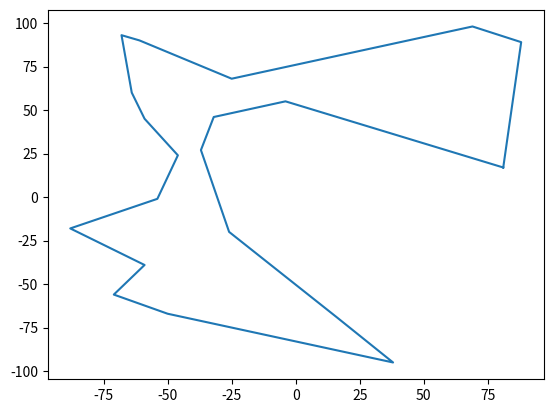

This figure's Python source:
from random import shuffle, random
from matplotlib import pyplot as plt

# parameters
# city positions
# mutations probability
# population size
# maximum number of generations


def distance(p1, p2):
    return (p1[0]-p2[0])**2+(p1[1]-p2[1])**2


def fitness(test, ans):
    f = 0

    for i in range(len(test)):
        f += distance(ans[test[i-1]], ans[test[i]])

    return f


def randIndividual(length):  # individual consists of the order they visit each city
    ind = list(range(length))
    shuffle(ind)

    return ind


def mutate(ind, currGen, maxNumberOfGenerations):
    mutProb = .2*(maxNumberOfGenerations-currGen)/maxNumberOfGenerations

    L = len(ind)
    for i in range(L):  # every city has a mutProb chance to be swaped with another
        if random() < mutProb:
            swapOrMoveOrFlip = random()
            if swapOrMoveOrFlip < .4:  # swap two points
                r = int(random()*L)
                temp = ind[r]
                ind[r] = ind[i]
                ind[i] = temp
            elif swapOrMoveOrFlip < .7:  # move one point to another place
                r = int(random()*L)
                temp = ind[i]
                ind.remove(ind[i])
                ind.insert(r, temp)
            else:  # flip back half
                r = int(random()*L)
                Front = ind[:r]
                Back = ind[r:]
                Back.reverse()
                Front.extend(Back)
                ind = Front

    return ind


def transpositions(ind):
    l = len(ind)

    ts = []
    for i in range(l):
        nex = ind[(ind.index(i)+1) % l]
        ts.append(nex)

    return ts


def fillIn(ind, L):

    missing = []
    for i in range(L):
        if not(i in ind):
            missing.append(i)

    shuffle(missing)

    ind.extend(missing)
    return ind


def breed(ind1, ind2, currGen, maxNumberOfGenerations):
    L = len(ind1)
    new = []

    trans1 = transpositions(ind1)
    trans2 = transpositions(ind2)

    nex = 0
    while not (nex in new):
        new.append(nex)

        r = random()

        if trans1[nex] in new and trans2[nex] in new:
            new = fillIn(new, L)  # randomly fill in the last remaining cities
        elif trans1[nex] in new:
            nex = trans2[nex]
        elif trans2[nex] in new:
            nex = trans1[nex]
        else:
            if r > .5:
                nex = trans1[nex]
            else:
                nex = trans2[nex]

    return mutate(new, currGen, maxNumberOfGenerations)


def selection(pop, ans, currGen, maxNumberOfGenerations):
    s = len(pop)

    # list of all population paired with fitness
    fPop = []

    for i in pop:
        fPop.append((fitness(i, ans), i))

    fPop.sort(key=lambda x: x[0])

    best = fPop[0]

    oldPop = [x[1] for x in fPop]
    keep = int(s/2)

    newPop = []
    for i in range(keep):
        newPop.append(oldPop[i])

    totalBabys = 0
    i = 0
    j = 1
    while totalBabys < (s-keep):
        newPop.append(breed(newPop[i], newPop[j], currGen, maxNumberOfGenerations))
        totalBabys += 1

        j += 1
        if j == keep:
            i += 1
            j = i+1
            if j == keep:
                i = 0
                j = 1

    return (newPop, best)


def graph(ind, points):
    x = []
    y = []

    for i in ind:
        x.append(points[i][0])
        y.append(points[i][1])

    x.append(points[ind[0]][0])
    y.append(points[ind[0]][1])

    plt.plot(x, y)


def update(draw, ind, points):
    x = []
    y = []

    for i in ind:
        x.append(points[i][0])
        y.append(points[i][1])

    x.append(points[ind[0]][0])
    y.append(points[ind[0]][1])

    draw.set_xdata(x)
    draw.set_ydata(y)
    plt.draw()


def genRandPoints(num):
    p = []

    for i in range(num):
        x = int(random()*200-100)
        y = int(random()*200-100)
        p.append((x, y))

    return p


def run(points, populationSize=1000, maxNumberOfGenerations=1000, printAll=False):
    """
    points is an array of points that need to be visited cyclically.

    If printAll is True then every time a new best salesman is found it will be
    graphed.
    """
    L = len(points)

    pop = []
    for i in range(populationSize):
        pop.append(randIndividual(L))

    winner = []
    wfit = -1

    currGen = 1

    if printAll:
        graph(pop[0], points)
        plt.show()

    while currGen < maxNumberOfGenerations:
        (pop, best) = selection(pop, points, currGen, maxNumberOfGenerations)
        bestFit = best[0]

        if bestFit < wfit or wfit == -1:
            # plt.clear()
            wfit = bestFit
            winner = best[1]
            print("Gen: {:d} | Fitness: {:d}".format(currGen, bestFit))

            if printAll:
                graph(winner, points)
                plt.show()

        currGen += 1

    graph(winner, points)
    plt.show()


cities = genRandPoints(20)
run(cities, maxNumberOfGenerations=200, printAll=False)
print("done")
